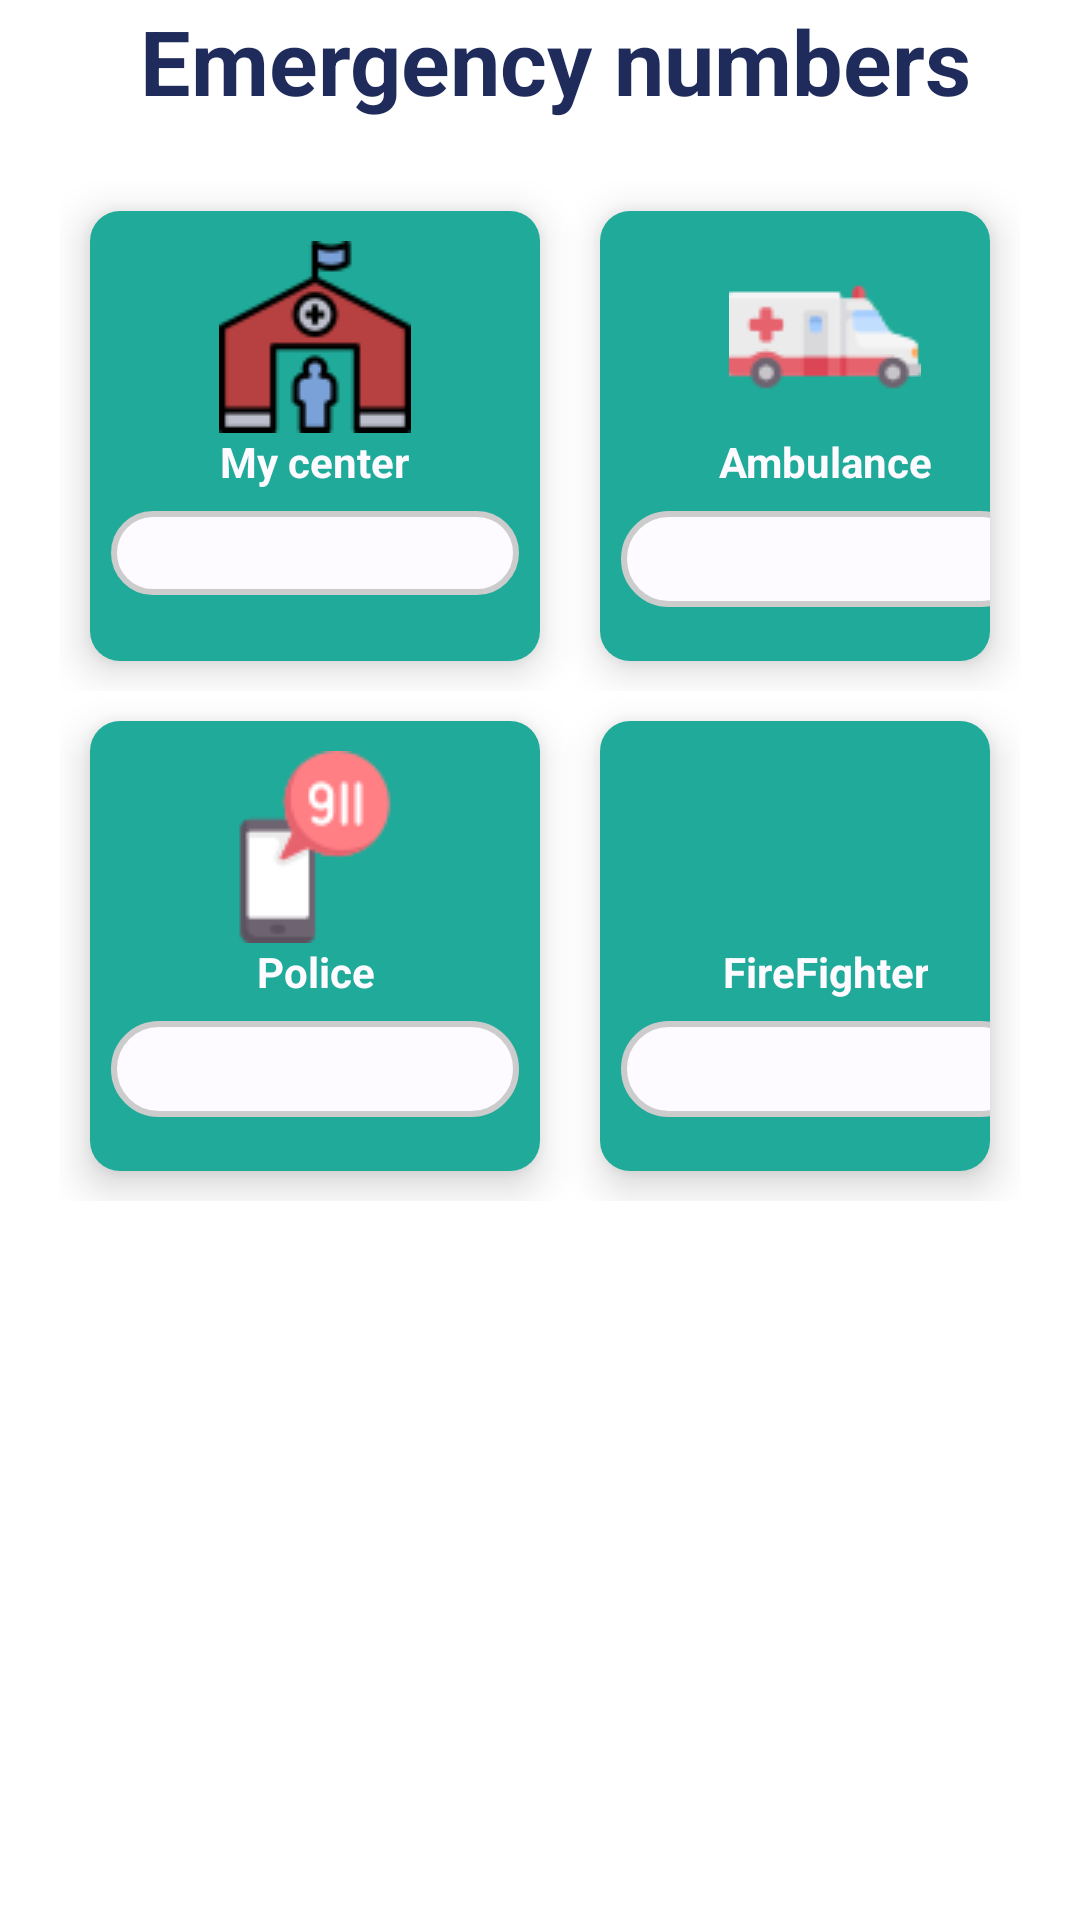

Write the Android layout XML for this screen, with the resource values it uses.
<!-- AndroidManifest.xml: application theme Theme.AsilApp -->
<!-- res/layout/fragment_emergency_numbers.xml -->
<?xml version="1.0" encoding="utf-8"?>
<RelativeLayout
    android:id="@+id/Fragment_Cointaner_Home_Patient"
    xmlns:android="http://schemas.android.com/apk/res/android"
    xmlns:app="http://schemas.android.com/apk/res-auto"
    android:layout_width="match_parent"
    android:layout_height="match_parent">

    <TextView
        android:id="@+id/TextView_Home_Patient_Services"
        style="@style/TitleTextView"
        android:layout_width="match_parent"
        android:layout_height="wrap_content"
        android:layout_alignParentStart="true"
        android:layout_alignParentEnd="true"
        android:layout_marginStart="10dp"
        android:gravity="center_horizontal"
        android:text="@string/emergency_numbers" />

    <LinearLayout
        android:id="@+id/GridLayout_Home_Patient_Services"
        android:layout_width="wrap_content"
        android:layout_height="wrap_content"
        android:layout_alignParentStart="true"
        android:layout_alignParentEnd="true"
        android:layout_alignParentBottom="true"
        android:layout_below="@+id/TextView_Home_Patient_Services"
        android:padding="20dp"
        android:orientation="vertical">

        <LinearLayout
            android:layout_width="wrap_content"
            android:layout_height="wrap_content"
            android:orientation="horizontal"
            android:layout_gravity="center_horizontal">

            <com.google.android.material.card.MaterialCardView
                android:id="@+id/MaterialCardView_Home_Patient_CenterInfo"
                android:layout_width="wrap_content"
                android:layout_height="wrap_content"
                android:layout_margin="10dp"
                app:cardCornerRadius="10dp"
                app:cardElevation="8dp">

                <LinearLayout
                    android:layout_width="150dp"
                    android:layout_height="150dp"
                    android:layout_rowWeight="1"
                    android:layout_columnWeight="1"
                    android:orientation="vertical"
                    android:paddingVertical="10dp"
                    android:background="@color/asilSecondary">

                    <ImageView
                        android:layout_width="64dp"
                        android:layout_height="64dp"
                        android:layout_gravity="center_horizontal"
                        android:src="@drawable/camp_64" />

                    <TextView
                        android:layout_width="wrap_content"
                        android:layout_height="wrap_content"
                        android:layout_gravity="center_horizontal"
                        android:text="@string/my_center"
                        android:textStyle="bold"
                        android:layout_marginHorizontal="10dp"
                        android:textAlignment="center"
                        android:textColor="@color/onSecondary"/>

                    <ImageButton
                        android:id="@+id/ImageButton_Patient_MyCenter_UsefullNumbers_CallCenter"
                        android:layout_width="match_parent"
                        android:layout_height="28dp"
                        android:layout_marginStart="7dp"
                        android:layout_marginTop="7dp"
                        android:layout_marginEnd="7dp"
                        android:layout_marginBottom="7dp"
                        android:background="@drawable/rounded_relative_layout"
                        android:foreground="?android:attr/selectableItemBackground"
                        android:padding="10dp"
                        android:scaleType="centerInside"
                        app:srcCompat="@drawable/phone_call_32" />
                </LinearLayout>
            </com.google.android.material.card.MaterialCardView>

            <com.google.android.material.card.MaterialCardView
                android:id="@+id/MaterialCardView_Home_Patient_InterestingSites"
                android:layout_width="wrap_content"
                android:layout_height="wrap_content"
                android:layout_margin="10dp"
                app:cardCornerRadius="10dp"
                app:cardElevation="8dp">

                <LinearLayout
                    android:layout_width="150dp"
                    android:layout_height="150dp"
                    android:layout_rowWeight="1"
                    android:layout_columnWeight="1"
                    android:orientation="vertical"
                    android:paddingVertical="10dp"
                    android:background="@color/asilSecondary">

                    <ImageView
                        android:layout_width="64dp"
                        android:layout_height="64dp"
                        android:layout_gravity="center_horizontal"
                        android:src="@drawable/ambulancee_64"/>

                    <TextView
                        android:layout_width="wrap_content"
                        android:layout_height="wrap_content"
                        android:layout_gravity="center_horizontal"
                        android:text="@string/ambulance"
                        android:textStyle="bold"
                        android:layout_marginHorizontal="10dp"
                        android:textAlignment="center"
                        android:textColor="@color/onSecondary"/>

                    <ImageButton
                        android:id="@+id/ImageButton_Patient_MyCenter_UsefullNumbers_CallAmbulance"
                        android:layout_width="match_parent"
                        android:layout_height="32dp"
                        android:layout_marginStart="7dp"
                        android:layout_marginTop="7dp"
                        android:layout_marginEnd="7dp"
                        android:layout_marginBottom="7dp"
                        android:background="@drawable/rounded_relative_layout"
                        android:foreground="?android:attr/selectableItemBackground"
                        android:padding="10dp"
                        android:scaleType="centerInside"
                        app:srcCompat="@drawable/phone_call_32"/>
                </LinearLayout>
            </com.google.android.material.card.MaterialCardView>
        </LinearLayout>

        <LinearLayout
            android:layout_width="wrap_content"
            android:layout_height="wrap_content"
            android:orientation="horizontal"
            android:layout_gravity="center_horizontal">

            <com.google.android.material.card.MaterialCardView
                android:id="@+id/MaterialCardView_Home_Patient_Documents"
                android:layout_width="wrap_content"
                android:layout_height="wrap_content"
                android:layout_margin="10dp"
                app:cardCornerRadius="10dp"
                app:cardElevation="8dp">

                <LinearLayout
                    android:layout_width="150dp"
                    android:layout_height="150dp"
                    android:layout_rowWeight="1"
                    android:layout_columnWeight="1"
                    android:orientation="vertical"
                    android:paddingVertical="10dp"
                    android:background="@color/asilSecondary">

                    <ImageView
                        android:layout_width="64dp"
                        android:layout_height="64dp"
                        android:layout_gravity="center"
                        android:src="@drawable/police_64" />

                    <TextView
                        android:layout_width="wrap_content"
                        android:layout_height="wrap_content"
                        android:layout_gravity="center_horizontal"
                        android:text="@string/police"
                        android:textStyle="bold"
                        android:layout_marginHorizontal="10dp"
                        android:textAlignment="center"
                        android:textColor="@color/onSecondary"/>

                    <ImageButton
                        android:id="@+id/ImageButton_Patient_MyCenter_UsefullNumbers_CallPolice"
                        android:layout_width="match_parent"
                        android:layout_height="32dp"
                        android:layout_marginStart="7dp"
                        android:layout_marginTop="7dp"
                        android:layout_marginEnd="7dp"
                        android:layout_marginBottom="7dp"
                        android:background="@drawable/rounded_relative_layout"
                        android:foreground="?android:attr/selectableItemBackground"
                        android:padding="10dp"
                        android:scaleType="centerInside"
                        app:srcCompat="@drawable/phone_call_32"/>
                </LinearLayout>
            </com.google.android.material.card.MaterialCardView>

            <com.google.android.material.card.MaterialCardView
                android:id="@+id/MaterialCardView_Home_Patient_SOSNumbers"
                android:layout_width="wrap_content"
                android:layout_height="wrap_content"
                android:layout_margin="10dp"
                app:cardCornerRadius="10dp"
                app:cardElevation="8dp">

                <LinearLayout
                    android:layout_width="150dp"
                    android:layout_height="150dp"
                    android:layout_rowWeight="1"
                    android:layout_columnWeight="1"
                    android:orientation="vertical"
                    android:paddingVertical="10dp"
                    android:background="@color/asilSecondary">

                    <ImageView
                        android:layout_width="64dp"
                        android:layout_height="64dp"
                        android:layout_gravity="center_horizontal"
                        android:src="@drawable/fire_64"/>

                    <TextView
                        android:layout_width="wrap_content"
                        android:layout_height="wrap_content"
                        android:layout_gravity="center_horizontal"
                        android:text="@string/firefighter"
                        android:textStyle="bold"
                        android:layout_marginHorizontal="10dp"
                        android:textAlignment="center"
                        android:textColor="@color/onSecondary"/>

                    <ImageButton
                        android:id="@+id/ImageButton_Patient_MyCenter_UsefullNumbers_CallFirefighter"
                        android:layout_width="match_parent"
                        android:layout_height="32dp"
                        android:layout_marginStart="7dp"
                        android:layout_marginTop="7dp"
                        android:layout_marginEnd="7dp"
                        android:layout_marginBottom="7dp"
                        android:background="@drawable/rounded_relative_layout"
                        android:foreground="?android:attr/selectableItemBackground"
                        android:padding="10dp"
                        android:scaleType="centerInside"
                        app:srcCompat="@drawable/phone_call_32"/>
                </LinearLayout>
            </com.google.android.material.card.MaterialCardView>
        </LinearLayout>
    </LinearLayout>
</RelativeLayout>
<!-- resources referenced by this layout -->
<resources>
  <color name="asilSecondary">#20AA99</color>
  <color name="onSecondary">#FDFBFF</color>
  <!-- drawable ambulancee_64: png bitmap (drawable, 2044 bytes) -->
  <!-- drawable camp_64: png bitmap (drawable, 2541 bytes) -->
  <!-- drawable police_64: png bitmap (drawable, 2157 bytes) -->
  <!-- drawable rounded_relative_layout (drawable) -->
  <shape
      xmlns:android="http://schemas.android.com/apk/res/android">
      <corners
          android:radius="30dp" />
      <solid
          android:color="@color/background" />
      <stroke
          android:color="#CCCCCC"
          android:width="2dp" />
  </shape>
  <string name="ambulance">Ambulance</string>
  <string name="emergency_numbers">Emergency numbers</string>
  <string name="firefighter">FireFighter</string>
  <string name="my_center">My center</string>
  <string name="police">Police</string>
  <style name="TitleTextView">
          <item name="fontFamily">sans-serif</item>
          <item name="android:textSize">30sp</item>
          <item name="android:textStyle">bold</item>
          <item name="android:textColor">@color/asilRoot</item>
      </style>
  <style name="Theme.AsilApp" parent="Base.Theme.AsilApp" />
  <color name="background">#FDFBFF</color>
  <color name="asilRoot">#1F2B5B</color>
  <style name="Base.Theme.AsilApp" parent="Theme.MaterialComponents.DayNight.NoActionBar">
          <item name="colorPrimary">@color/asilPrimary</item>
          <item name="colorOnPrimary">@color/onPrimary</item>
          <item name="colorSecondary">@color/asilSecondary</item>
          <item name="colorOnSecondary">@color/onSecondary</item>
          
          <item name="android:statusBarColor">@color/asilRoot</item>
          
  
      </style>
  <color name="asilPrimary">#40E0D0</color>
  <color name="onPrimary">#FFF</color>
</resources>
